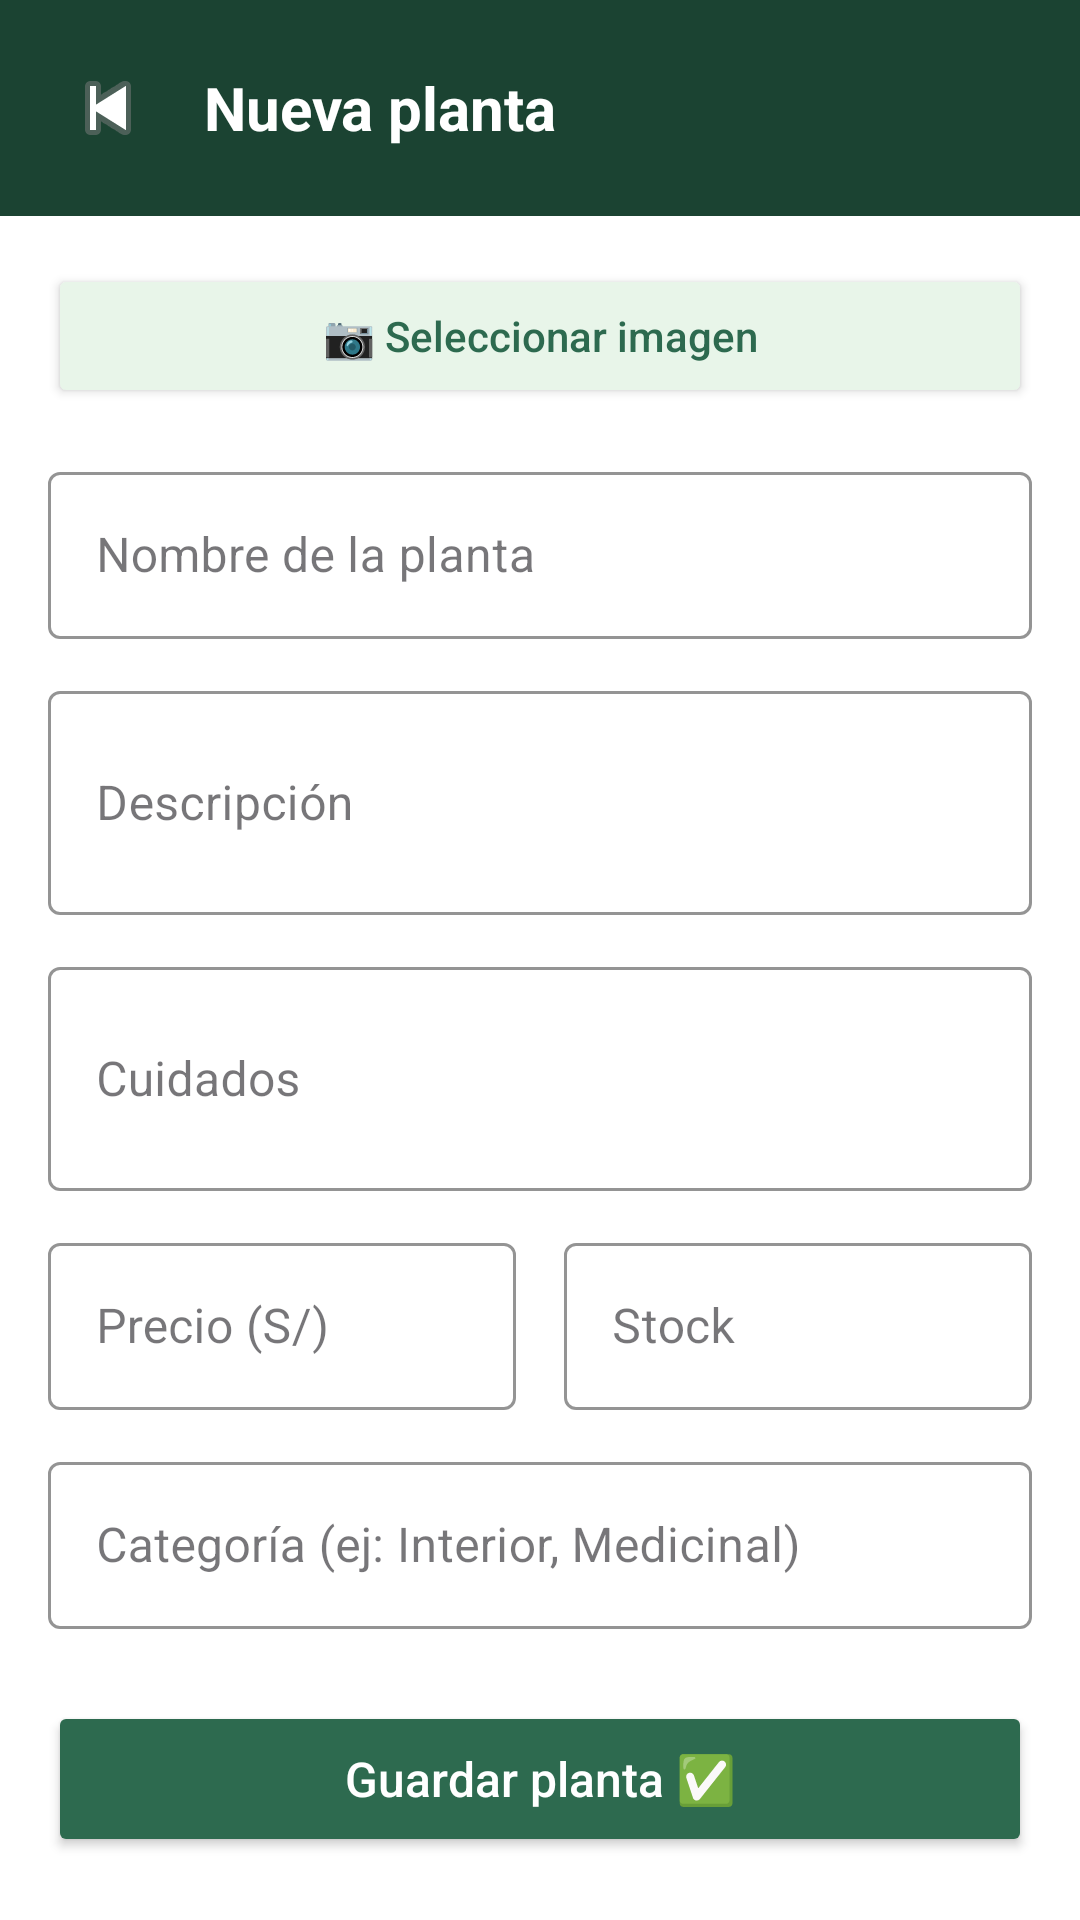

Android layout source for this screen:
<!-- AndroidManifest.xml: application theme Theme.Plantifyapp -->
<!-- res/layout/activity_add_edit_plant.xml -->
<?xml version="1.0" encoding="utf-8"?>
<LinearLayout
    xmlns:android="http://schemas.android.com/apk/res/android"
    xmlns:app="http://schemas.android.com/apk/res-auto"
    android:layout_width="match_parent"
    android:layout_height="match_parent"
    android:orientation="vertical"
    android:background="@color/white">

    
    <LinearLayout
        android:layout_width="match_parent"
        android:layout_height="wrap_content"
        android:background="@color/green_dark"
        android:orientation="horizontal"
        android:gravity="center_vertical"
        android:padding="16dp">

        <ImageButton
            android:id="@+id/btnBackAddEdit"
            android:layout_width="40dp"
            android:layout_height="40dp"
            android:background="@drawable/bg_btn_back"
            android:src="@android:drawable/ic_media_previous"
            android:padding="8dp"
            android:contentDescription="Volver"/>

        <TextView
            android:id="@+id/tvAddEditTitle"
            android:layout_width="0dp"
            android:layout_height="wrap_content"
            android:layout_weight="1"
            android:layout_marginStart="12dp"
            android:text="Nueva planta"
            android:textColor="@color/white"
            android:textSize="20sp"
            android:textStyle="bold"/>
    </LinearLayout>

    <androidx.core.widget.NestedScrollView
        android:layout_width="match_parent"
        android:layout_height="0dp"
        android:layout_weight="1">

        <LinearLayout
            android:layout_width="match_parent"
            android:layout_height="wrap_content"
            android:orientation="vertical"
            android:padding="16dp">

            
            <ImageView
                android:id="@+id/ivPlantPreview"
                android:layout_width="match_parent"
                android:layout_height="180dp"
                android:scaleType="centerCrop"
                android:visibility="gone"
                android:layout_marginBottom="8dp"/>

            <Button
                android:id="@+id/btnSeleccionarImagen"
                android:layout_width="match_parent"
                android:layout_height="48dp"
                android:text="📷 Seleccionar imagen"
                android:textAllCaps="false"
                android:backgroundTint="#E8F5E9"
                android:textColor="@color/green_primary"
                app:cornerRadius="12dp"
                android:layout_marginBottom="16dp"/>

            <com.google.android.material.textfield.TextInputLayout
                android:layout_width="match_parent"
                android:layout_height="wrap_content"
                android:hint="Nombre de la planta"
                style="@style/Widget.MaterialComponents.TextInputLayout.OutlinedBox"
                app:boxStrokeColor="@color/green_primary"
                android:layout_marginBottom="12dp">
                <com.google.android.material.textfield.TextInputEditText
                    android:id="@+id/etPlantNombre"
                    android:layout_width="match_parent"
                    android:layout_height="wrap_content"/>
            </com.google.android.material.textfield.TextInputLayout>

            <com.google.android.material.textfield.TextInputLayout
                android:layout_width="match_parent"
                android:layout_height="wrap_content"
                android:hint="Descripción"
                style="@style/Widget.MaterialComponents.TextInputLayout.OutlinedBox"
                app:boxStrokeColor="@color/green_primary"
                android:layout_marginBottom="12dp">
                <com.google.android.material.textfield.TextInputEditText
                    android:id="@+id/etPlantDescripcion"
                    android:layout_width="match_parent"
                    android:layout_height="wrap_content"
                    android:inputType="textMultiLine"
                    android:minLines="2"/>
            </com.google.android.material.textfield.TextInputLayout>

            <com.google.android.material.textfield.TextInputLayout
                android:layout_width="match_parent"
                android:layout_height="wrap_content"
                android:hint="Cuidados"
                style="@style/Widget.MaterialComponents.TextInputLayout.OutlinedBox"
                app:boxStrokeColor="@color/green_primary"
                android:layout_marginBottom="12dp">
                <com.google.android.material.textfield.TextInputEditText
                    android:id="@+id/etPlantCuidados"
                    android:layout_width="match_parent"
                    android:layout_height="wrap_content"
                    android:inputType="textMultiLine"
                    android:minLines="2"/>
            </com.google.android.material.textfield.TextInputLayout>

            <LinearLayout
                android:layout_width="match_parent"
                android:layout_height="wrap_content"
                android:orientation="horizontal"
                android:layout_marginBottom="12dp">

                <com.google.android.material.textfield.TextInputLayout
                    android:layout_width="0dp"
                    android:layout_height="wrap_content"
                    android:layout_weight="1"
                    android:hint="Precio (S/)"
                    style="@style/Widget.MaterialComponents.TextInputLayout.OutlinedBox"
                    app:boxStrokeColor="@color/green_primary"
                    android:layout_marginEnd="8dp">
                    <com.google.android.material.textfield.TextInputEditText
                        android:id="@+id/etPlantPrecio"
                        android:layout_width="match_parent"
                        android:layout_height="wrap_content"
                        android:inputType="numberDecimal"/>
                </com.google.android.material.textfield.TextInputLayout>

                <com.google.android.material.textfield.TextInputLayout
                    android:layout_width="0dp"
                    android:layout_height="wrap_content"
                    android:layout_weight="1"
                    android:hint="Stock"
                    style="@style/Widget.MaterialComponents.TextInputLayout.OutlinedBox"
                    app:boxStrokeColor="@color/green_primary"
                    android:layout_marginStart="8dp">
                    <com.google.android.material.textfield.TextInputEditText
                        android:id="@+id/etPlantStock"
                        android:layout_width="match_parent"
                        android:layout_height="wrap_content"
                        android:inputType="number"/>
                </com.google.android.material.textfield.TextInputLayout>
            </LinearLayout>

            <com.google.android.material.textfield.TextInputLayout
                android:layout_width="match_parent"
                android:layout_height="wrap_content"
                android:hint="Categoría (ej: Interior, Medicinal)"
                style="@style/Widget.MaterialComponents.TextInputLayout.OutlinedBox"
                app:boxStrokeColor="@color/green_primary"
                android:layout_marginBottom="24dp">
                <com.google.android.material.textfield.TextInputEditText
                    android:id="@+id/etPlantCategoria"
                    android:layout_width="match_parent"
                    android:layout_height="wrap_content"/>
            </com.google.android.material.textfield.TextInputLayout>

            <ProgressBar
                android:id="@+id/progressBarAddEdit"
                android:layout_width="wrap_content"
                android:layout_height="wrap_content"
                android:layout_gravity="center"
                android:indeterminateTint="@color/green_primary"
                android:visibility="gone"
                android:layout_marginBottom="8dp"/>

            <Button
                android:id="@+id/btnGuardarPlanta"
                android:layout_width="match_parent"
                android:layout_height="52dp"
                android:text="Guardar planta ✅"
                android:textAllCaps="false"
                android:textSize="16sp"
                android:textColor="@color/white"
                android:backgroundTint="@color/green_primary"
                app:cornerRadius="12dp"/>
        </LinearLayout>
    </androidx.core.widget.NestedScrollView>
</LinearLayout>
<!-- resources referenced by this layout -->
<resources>
  <color name="green_dark">#1B4332</color>
  <color name="green_primary">#2D6A4F</color>
  <color name="white">#FFFFFFFF</color>
  <style name="Theme.Plantifyapp" parent="Base.Theme.Plantifyapp" />
  <style name="Base.Theme.Plantifyapp" parent="Theme.Material3.DayNight.NoActionBar">
          
          
      </style>
</resources>
